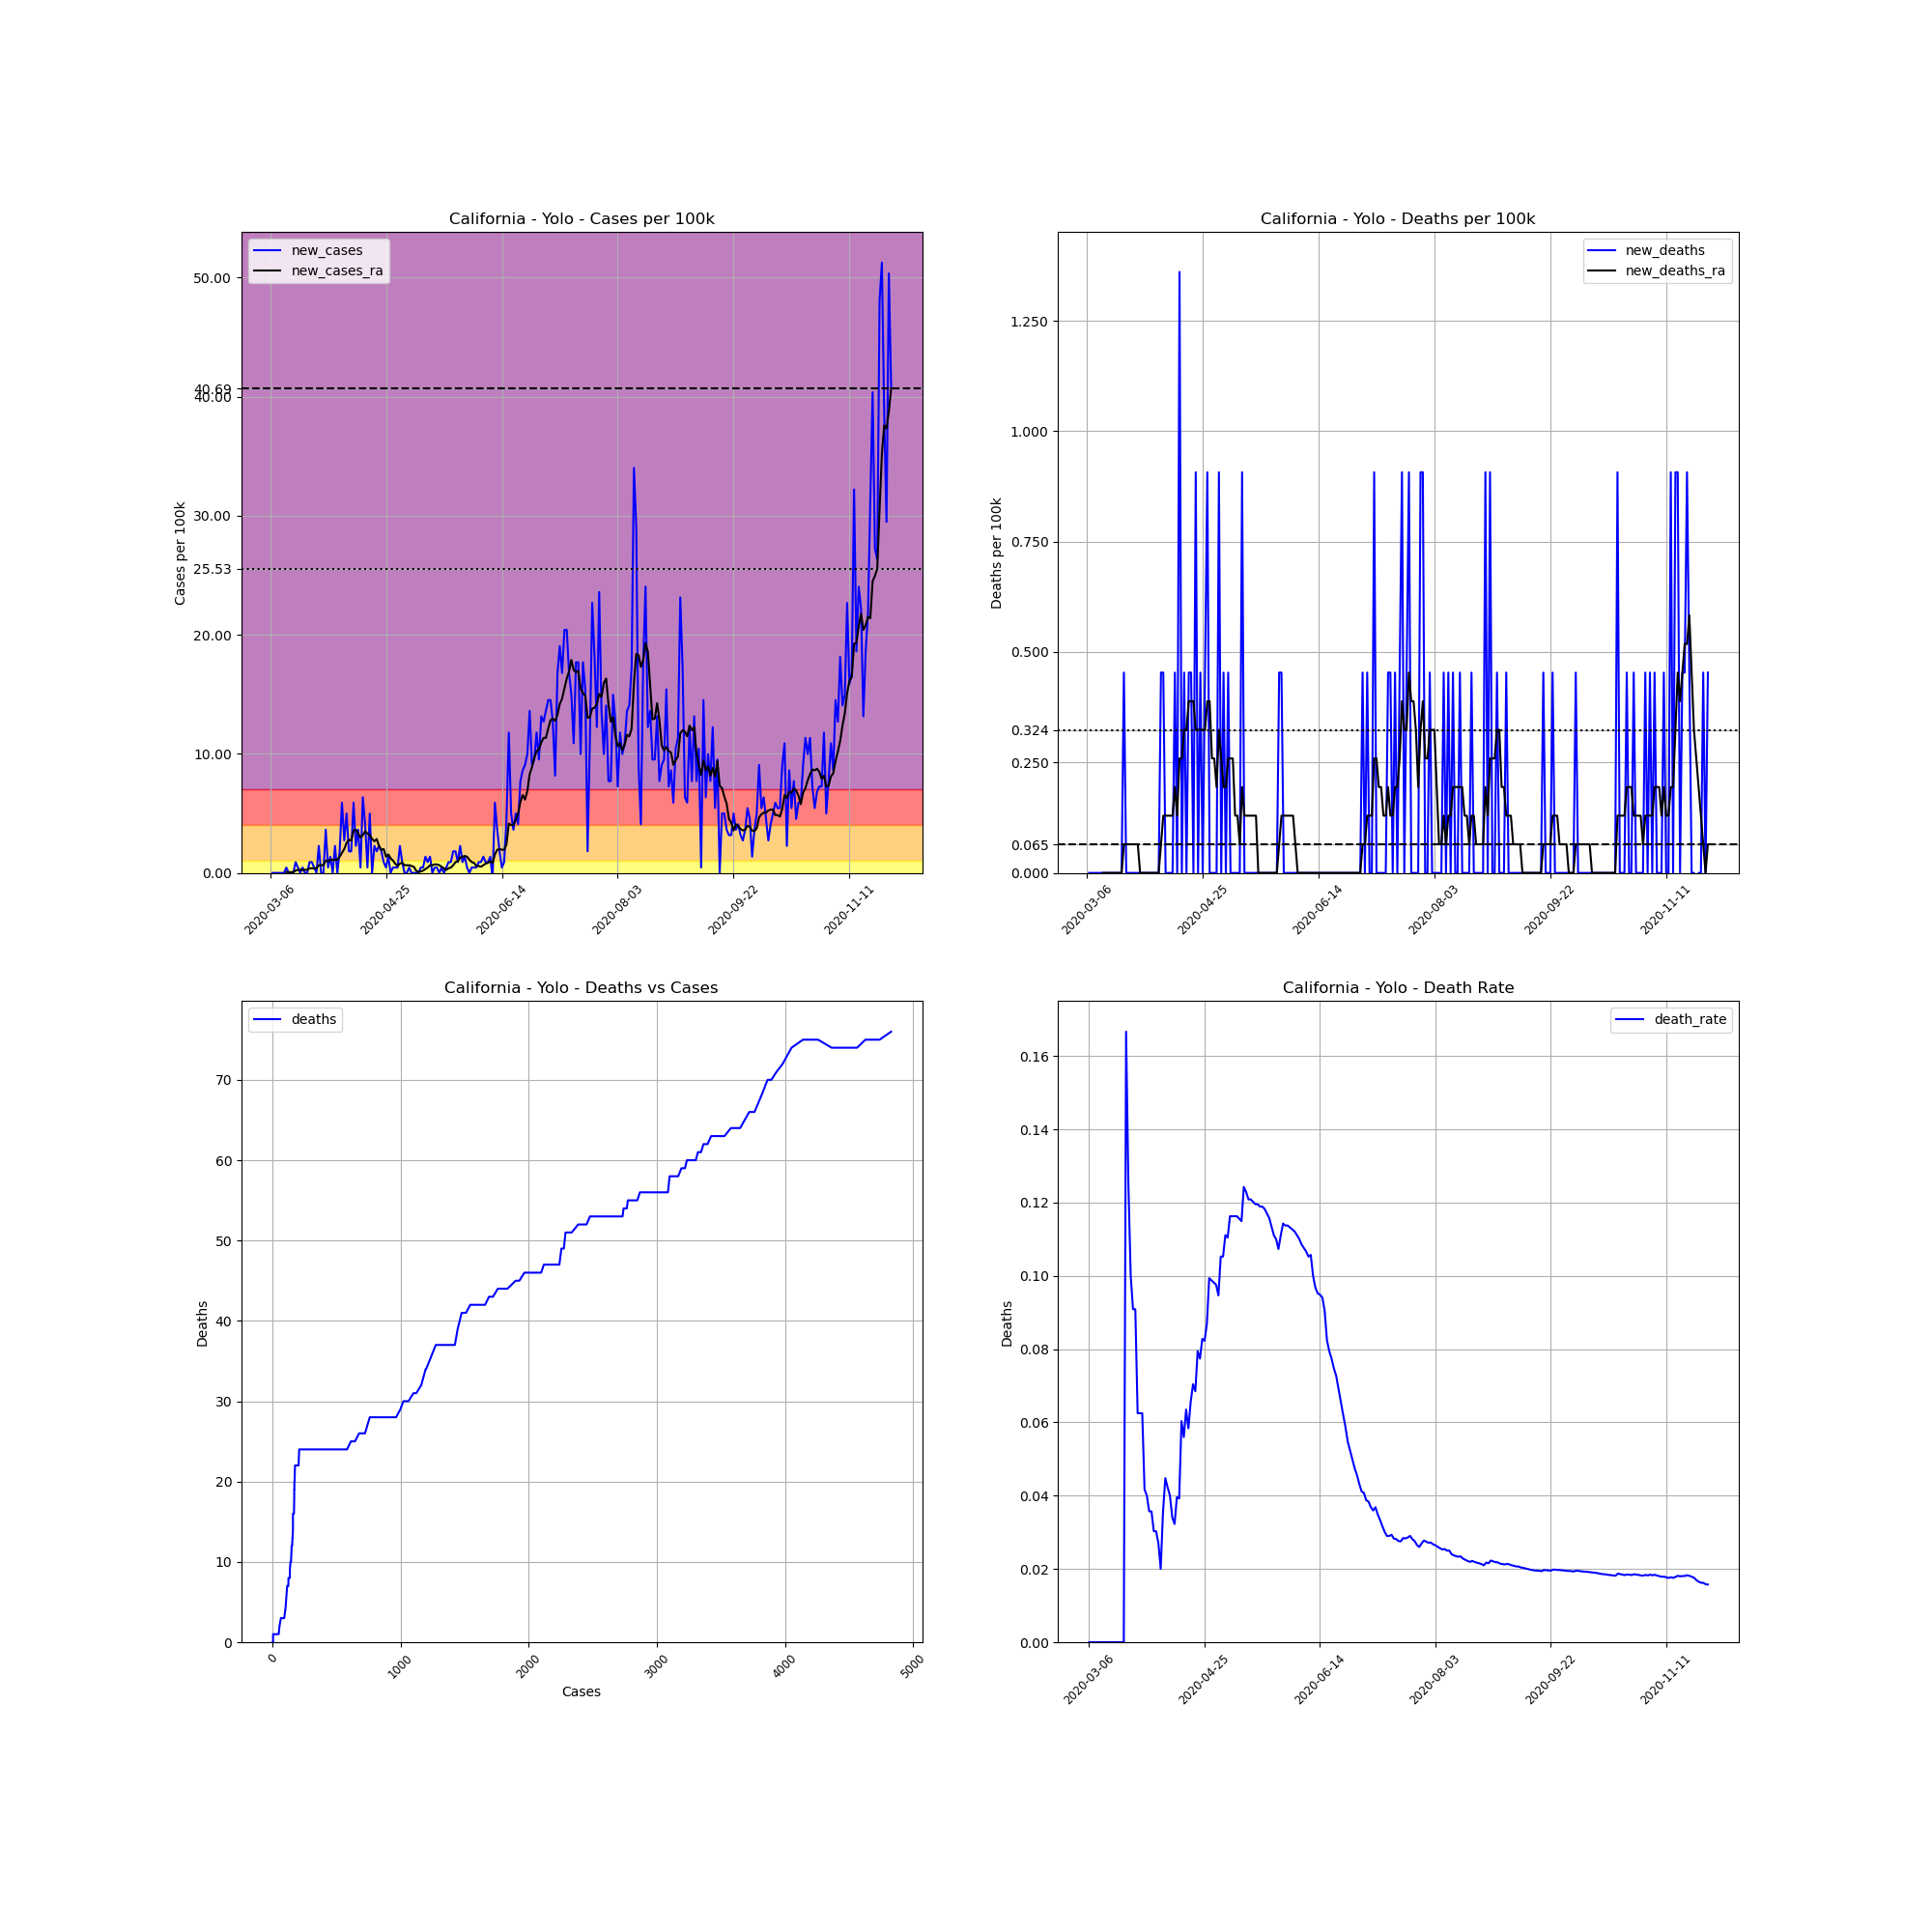

The data file committed next to this chart (first rows):
, date, county, state, fips, cases, deaths, COUNTY, STNAME, CTYNAME, POPESTIMATE2019, cases_per_100k, deaths_per_100k, death_rate, new_cases, new_deaths, new_cases_ra, new_deaths_ra
13483, 2020-03-06, Yolo, California, 6113, 1, 0.0, 113, California, Yolo, 220500, 0.4535, 0.0, 0.0, , , , 
13484, 2020-03-07, Yolo, California, 6113, 1, 0.0, 113, California, Yolo, 220500, 0.4535, 0.0, 0.0, 0.0, 0.0, , 
13485, 2020-03-08, Yolo, California, 6113, 1, 0.0, 113, California, Yolo, 220500, 0.4535, 0.0, 0.0, 0.0, 0.0, , 
13486, 2020-03-09, Yolo, California, 6113, 1, 0.0, 113, California, Yolo, 220500, 0.4535, 0.0, 0.0, 0.0, 0.0, , 
13487, 2020-03-10, Yolo, California, 6113, 1, 0.0, 113, California, Yolo, 220500, 0.4535, 0.0, 0.0, 0.0, 0.0, , 
13488, 2020-03-11, Yolo, California, 6113, 1, 0.0, 113, California, Yolo, 220500, 0.4535, 0.0, 0.0, 0.0, 0.0, , 
13489, 2020-03-12, Yolo, California, 6113, 1, 0.0, 113, California, Yolo, 220500, 0.4535, 0.0, 0.0, 0.0, 0.0, , 
13490, 2020-03-13, Yolo, California, 6113, 2, 0.0, 113, California, Yolo, 220500, 0.907, 0.0, 0.0, 0.4535, 0.0, 0.06479, 0.0
13491, 2020-03-14, Yolo, California, 6113, 2, 0.0, 113, California, Yolo, 220500, 0.907, 0.0, 0.0, 0.0, 0.0, 0.06479, 0.0
13492, 2020-03-15, Yolo, California, 6113, 2, 0.0, 113, California, Yolo, 220500, 0.907, 0.0, 0.0, 0.0, 0.0, 0.06479, 0.0
13493, 2020-03-16, Yolo, California, 6113, 2, 0.0, 113, California, Yolo, 220500, 0.907, 0.0, 0.0, 0.0, 0.0, 0.06479, 0.0
13494, 2020-03-17, Yolo, California, 6113, 4, 0.0, 113, California, Yolo, 220500, 1.814, 0.0, 0.0, 0.907, 0.0, 0.1944, 0.0
13495, 2020-03-18, Yolo, California, 6113, 5, 0.0, 113, California, Yolo, 220500, 2.268, 0.0, 0.0, 0.4535, 0.0, 0.2592, 0.0
13496, 2020-03-19, Yolo, California, 6113, 5, 0.0, 113, California, Yolo, 220500, 2.268, 0.0, 0.0, 0.0, 0.0, 0.2592, 0.0
13497, 2020-03-20, Yolo, California, 6113, 6, 0.0, 113, California, Yolo, 220500, 2.721, 0.0, 0.0, 0.4535, 0.0, 0.2592, 0.0
13498, 2020-03-21, Yolo, California, 6113, 6, 0.0, 113, California, Yolo, 220500, 2.721, 0.0, 0.0, 0.0, 0.0, 0.2592, 0.0
13499, 2020-03-22, Yolo, California, 6113, 6, 1.0, 113, California, Yolo, 220500, 2.721, 0.4535, 0.1667, 0.0, 0.4535, 0.2592, 0.06479
13500, 2020-03-23, Yolo, California, 6113, 8, 1.0, 113, California, Yolo, 220500, 3.628, 0.4535, 0.125, 0.907, 0.0, 0.3887, 0.06479
13501, 2020-03-24, Yolo, California, 6113, 10, 1.0, 113, California, Yolo, 220500, 4.535, 0.4535, 0.1, 0.907, 0.0, 0.3887, 0.06479
13502, 2020-03-25, Yolo, California, 6113, 11, 1.0, 113, California, Yolo, 220500, 4.989, 0.4535, 0.09091, 0.4535, 0.0, 0.3887, 0.06479
13503, 2020-03-26, Yolo, California, 6113, 11, 1.0, 113, California, Yolo, 220500, 4.989, 0.4535, 0.09091, 0.0, 0.0, 0.3887, 0.06479
13504, 2020-03-27, Yolo, California, 6113, 16, 1.0, 113, California, Yolo, 220500, 7.256, 0.4535, 0.0625, 2.268, 0.0, 0.6479, 0.06479
13505, 2020-03-28, Yolo, California, 6113, 16, 1.0, 113, California, Yolo, 220500, 7.256, 0.4535, 0.0625, 0.0, 0.0, 0.6479, 0.06479
13506, 2020-03-29, Yolo, California, 6113, 16, 1.0, 113, California, Yolo, 220500, 7.256, 0.4535, 0.0625, 0.0, 0.0, 0.6479, 0.0
13507, 2020-03-30, Yolo, California, 6113, 24, 1.0, 113, California, Yolo, 220500, 10.88, 0.4535, 0.04167, 3.628, 0.0, 1.037, 0.0
13508, 2020-03-31, Yolo, California, 6113, 25, 1.0, 113, California, Yolo, 220500, 11.34, 0.4535, 0.04, 0.4535, 0.0, 0.9718, 0.0
13509, 2020-04-01, Yolo, California, 6113, 28, 1.0, 113, California, Yolo, 220500, 12.7, 0.4535, 0.03571, 1.361, 0.0, 1.101, 0.0
13510, 2020-04-02, Yolo, California, 6113, 28, 1.0, 113, California, Yolo, 220500, 12.7, 0.4535, 0.03571, 0.0, 0.0, 1.101, 0.0
13511, 2020-04-03, Yolo, California, 6113, 33, 1.0, 113, California, Yolo, 220500, 14.97, 0.4535, 0.0303, 2.268, 0.0, 1.101, 0.0
13512, 2020-04-04, Yolo, California, 6113, 33, 1.0, 113, California, Yolo, 220500, 14.97, 0.4535, 0.0303, 0.0, 0.0, 1.101, 0.0
13513, 2020-04-05, Yolo, California, 6113, 37, 1.0, 113, California, Yolo, 220500, 16.78, 0.4535, 0.02703, 1.814, 0.0, 1.361, 0.0
13514, 2020-04-06, Yolo, California, 6113, 50, 1.0, 113, California, Yolo, 220500, 22.68, 0.4535, 0.02, 5.896, 0.0, 1.684, 0.0
13515, 2020-04-07, Yolo, California, 6113, 56, 2.0, 113, California, Yolo, 220500, 25.4, 0.907, 0.03571, 2.721, 0.4535, 2.008, 0.06479
13516, 2020-04-08, Yolo, California, 6113, 67, 3.0, 113, California, Yolo, 220500, 30.39, 1.361, 0.04478, 4.989, 0.4535, 2.527, 0.1296
13517, 2020-04-09, Yolo, California, 6113, 71, 3.0, 113, California, Yolo, 220500, 32.2, 1.361, 0.04225, 1.814, 0.0, 2.786, 0.1296
13518, 2020-04-10, Yolo, California, 6113, 75, 3.0, 113, California, Yolo, 220500, 34.01, 1.361, 0.04, 1.814, 0.0, 2.721, 0.1296
13519, 2020-04-11, Yolo, California, 6113, 88, 3.0, 113, California, Yolo, 220500, 39.91, 1.361, 0.03409, 5.896, 0.0, 3.563, 0.1296
13520, 2020-04-12, Yolo, California, 6113, 93, 3.0, 113, California, Yolo, 220500, 42.18, 1.361, 0.03226, 2.268, 0.0, 3.628, 0.1296
13521, 2020-04-13, Yolo, California, 6113, 101, 4.0, 113, California, Yolo, 220500, 45.8, 1.814, 0.0396, 3.628, 0.4535, 3.304, 0.1944
13522, 2020-04-14, Yolo, California, 6113, 102, 4.0, 113, California, Yolo, 220500, 46.26, 1.814, 0.03922, 0.4535, 0.0, 2.98, 0.1296
13523, 2020-04-15, Yolo, California, 6113, 116, 7.0, 113, California, Yolo, 220500, 52.61, 3.175, 0.06034, 6.349, 1.361, 3.175, 0.2592
13524, 2020-04-16, Yolo, California, 6113, 125, 7.0, 113, California, Yolo, 220500, 56.69, 3.175, 0.056, 4.082, 0.0, 3.499, 0.2592
13525, 2020-04-17, Yolo, California, 6113, 126, 8.0, 113, California, Yolo, 220500, 57.14, 3.628, 0.06349, 0.4535, 0.4535, 3.304, 0.3239
13526, 2020-04-18, Yolo, California, 6113, 137, 8.0, 113, California, Yolo, 220500, 62.13, 3.628, 0.05839, 4.989, 0.0, 3.175, 0.3239
13527, 2020-04-19, Yolo, California, 6113, 137, 9.0, 113, California, Yolo, 220500, 62.13, 4.082, 0.06569, 0.0, 0.4535, 2.851, 0.3887
13528, 2020-04-20, Yolo, California, 6113, 142, 10.0, 113, California, Yolo, 220500, 64.4, 4.535, 0.07042, 2.268, 0.4535, 2.656, 0.3887
13529, 2020-04-21, Yolo, California, 6113, 146, 10.0, 113, California, Yolo, 220500, 66.21, 4.535, 0.06849, 1.814, 0.0, 2.851, 0.3887
13530, 2020-04-22, Yolo, California, 6113, 151, 12.0, 113, California, Yolo, 220500, 68.48, 5.442, 0.07947, 2.268, 0.907, 2.268, 0.3239
13531, 2020-04-23, Yolo, California, 6113, 155, 12.0, 113, California, Yolo, 220500, 70.29, 5.442, 0.07742, 1.814, 0.0, 1.944, 0.3239
13532, 2020-04-24, Yolo, California, 6113, 157, 13.0, 113, California, Yolo, 220500, 71.2, 5.896, 0.0828, 0.907, 0.4535, 2.008, 0.3239
13533, 2020-04-25, Yolo, California, 6113, 158, 13.0, 113, California, Yolo, 220500, 71.66, 5.896, 0.08228, 0.4535, 0.0, 1.361, 0.3239
13534, 2020-04-26, Yolo, California, 6113, 161, 14.0, 113, California, Yolo, 220500, 73.02, 6.349, 0.08696, 1.361, 0.4535, 1.555, 0.3239
13535, 2020-04-27, Yolo, California, 6113, 161, 16.0, 113, California, Yolo, 220500, 73.02, 7.256, 0.09938, 0.0, 0.907, 1.231, 0.3887
13536, 2020-04-28, Yolo, California, 6113, 162, 16.0, 113, California, Yolo, 220500, 73.47, 7.256, 0.09877, 0.4535, 0.0, 1.037, 0.3887
13537, 2020-04-29, Yolo, California, 6113, 163, 16.0, 113, California, Yolo, 220500, 73.92, 7.256, 0.09816, 0.4535, 0.0, 0.7775, 0.2592
13538, 2020-04-30, Yolo, California, 6113, 164, 16.0, 113, California, Yolo, 220500, 74.38, 7.256, 0.09756, 0.4535, 0.0, 0.5831, 0.2592
13539, 2020-05-01, Yolo, California, 6113, 169, 16.0, 113, California, Yolo, 220500, 76.64, 7.256, 0.09467, 2.268, 0.0, 0.7775, 0.1944
13540, 2020-05-02, Yolo, California, 6113, 171, 18.0, 113, California, Yolo, 220500, 77.55, 8.163, 0.1053, 0.907, 0.907, 0.8422, 0.3239
13541, 2020-05-03, Yolo, California, 6113, 171, 18.0, 113, California, Yolo, 220500, 77.55, 8.163, 0.1053, 0.0, 0.0, 0.6479, 0.2592
13542, 2020-05-04, Yolo, California, 6113, 171, 19.0, 113, California, Yolo, 220500, 77.55, 8.617, 0.1111, 0.0, 0.4535, 0.6479, 0.1944
... 209 more rows
